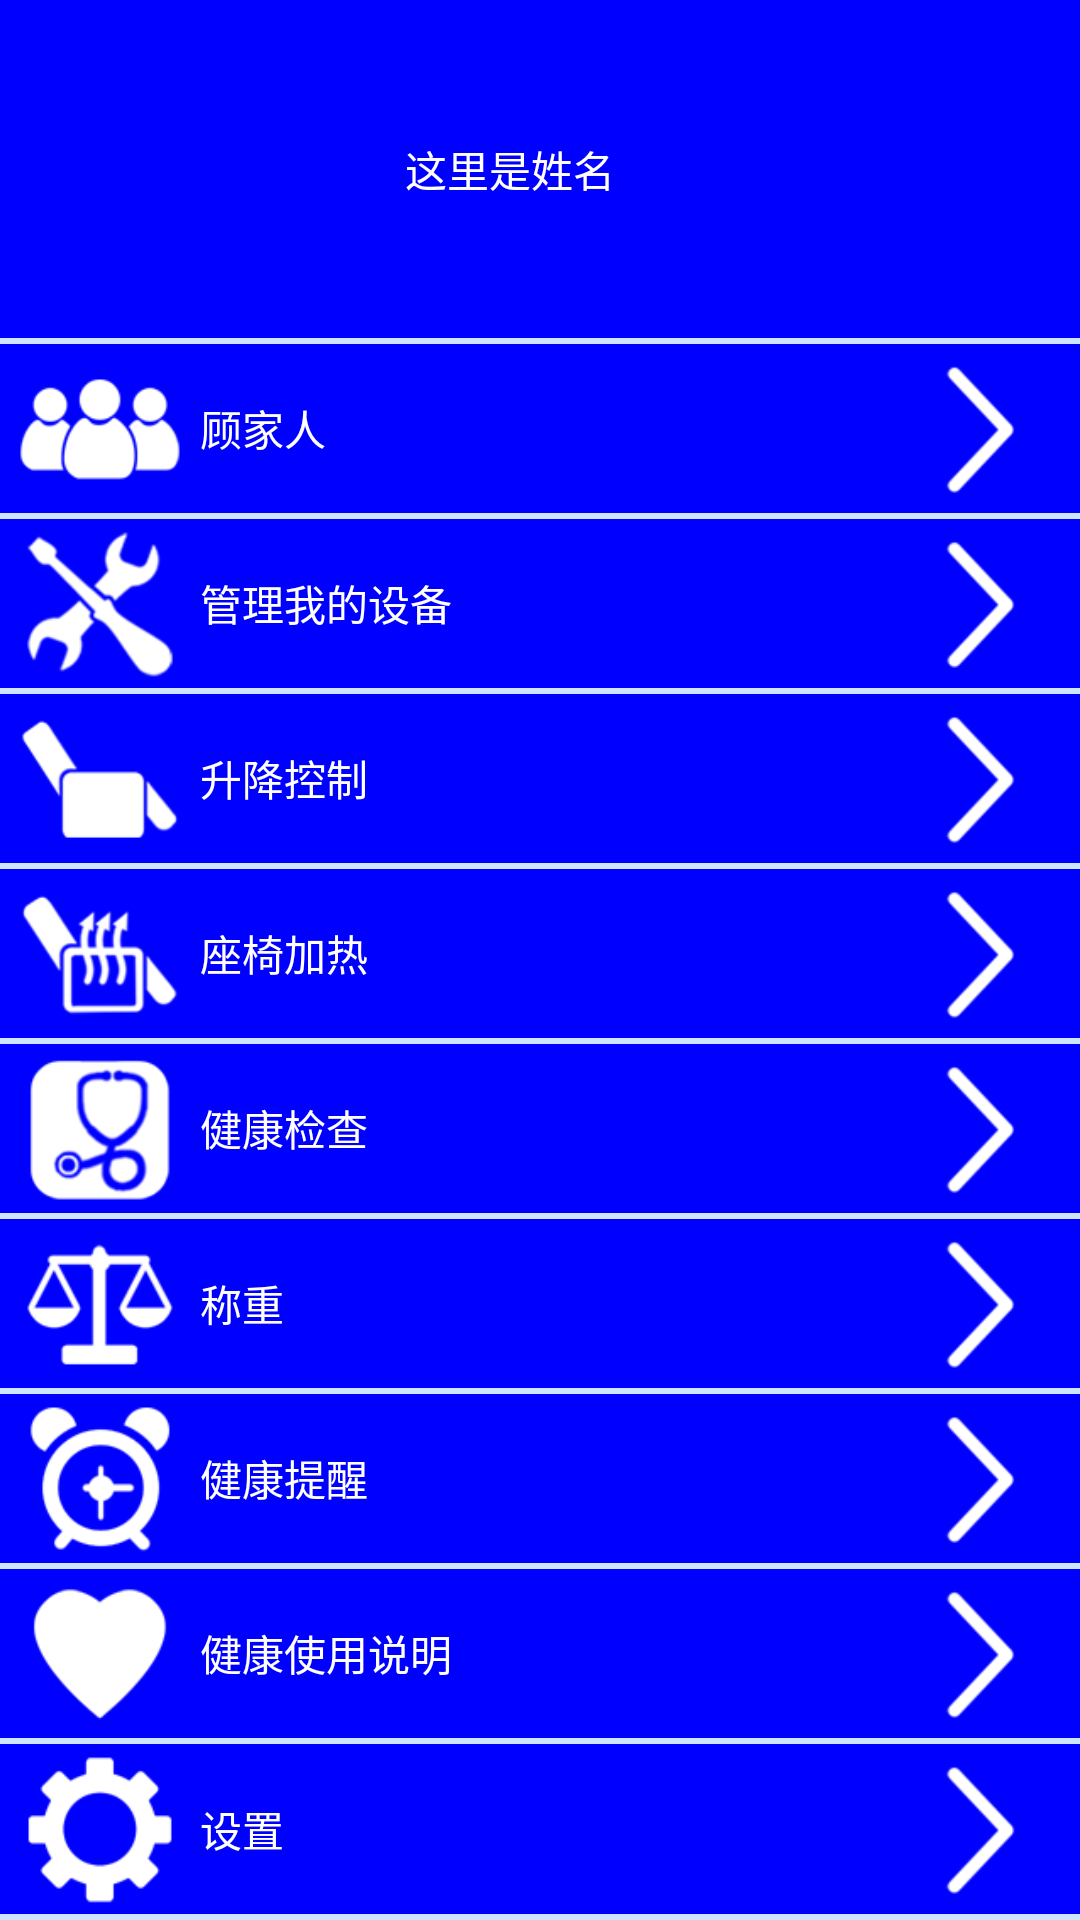

Write the Android layout XML for this screen, with the resource values it uses.
<!-- AndroidManifest.xml: application theme AppBaseTheme -->
<!-- res/layout/page_navigation.xml -->
<LinearLayout xmlns:android="http://schemas.android.com/apk/res/android"
    xmlns:tools="http://schemas.android.com/tools"
    android:layout_width="match_parent"
    android:layout_height="match_parent"
    android:background="@color/main_blue"
    android:orientation="vertical"
    tools:context=".NavigationAty" >

     <LinearLayout
        android:layout_width="match_parent"
        android:layout_height="0dp"
        android:layout_weight="2"
        
        android:orientation="horizontal" >

        <ImageView
            android:id="@+id/imageView1"
            android:layout_width="0dp"
            android:layout_weight="3"
            android:layout_height="fill_parent"
            android:src="@drawable/ic_launcher" />
        <TextView 
            android:id="@+id/nameText"
            android:layout_width="0dp"
            android:layout_weight="5"
            android:layout_height="wrap_content"
            android:layout_gravity="center_vertical"
            android:textColor="@color/white"
            android:text="这里是姓名"/>
       
    </LinearLayout>
    <View 
        android:layout_width="fill_parent"
        android:layout_height="2dp"
        android:background="@color/slight_blue2"/>
    <RelativeLayout style="@style/IndexList" 
        android:id="@+id/gujiaPerson">

        <ImageView
            android:id="@+id/imgPerson"
            style="@style/IndexImage"
            android:src="@drawable/icon_gujiaren" />

        <TextView
            android:id="@+id/textView1"
            style="@style/IndexText"
            android:layout_toRightOf="@+id/imgPerson"
            android:text="顾家人" />

        <ImageView
            style="@style/IndexArrow" />
    </RelativeLayout>

    <View 
        android:layout_width="fill_parent"
        android:layout_height="2dp"
        android:background="@color/slight_blue2"/>

    
    <RelativeLayout style="@style/IndexList" >

        <ImageView
            android:id="@+id/imgPerson"
            style="@style/IndexImage"
            android:src="@drawable/icon_manage_device" />

        <TextView
            android:id="@+id/textView1"
            style="@style/IndexText"
            android:layout_toRightOf="@+id/imgPerson"
            android:text="管理我的设备" />

        <ImageView
            style="@style/IndexArrow" />
    </RelativeLayout>

    <View 
        android:layout_width="fill_parent"
        android:layout_height="2dp"
        android:background="@color/slight_blue2"/>
    
    <RelativeLayout 
        android:id="@+id/lift_control"
        style="@style/IndexList" >

        <ImageView
            android:id="@+id/imgPerson"
            style="@style/IndexImage"
            android:src="@drawable/icon_sofa_control" />

        <TextView
            android:id="@+id/textView1"
            style="@style/IndexText"
            android:layout_toRightOf="@+id/imgPerson"
            android:text="升降控制" />

        <ImageView
            style="@style/IndexArrow" />
    </RelativeLayout>

    <View 
        android:layout_width="fill_parent"
        android:layout_height="2dp"
        android:background="@color/slight_blue2"/>
    
    <RelativeLayout 
        android:id="@+id/seat_heat"
        style="@style/IndexList" >

        <ImageView
            android:id="@+id/imgPerson"
            style="@style/IndexImage"
            android:src="@drawable/icon_sofa_heat" />

        <TextView
            android:id="@+id/textView1"
            style="@style/IndexText"
            android:layout_toRightOf="@+id/imgPerson"
            android:text="座椅加热" />

        <ImageView
            style="@style/IndexArrow" />
    </RelativeLayout>

    <View 
        android:layout_width="fill_parent"
        android:layout_height="2dp"
        android:background="@color/slight_blue2"/>
    
    <RelativeLayout 
        android:id="@+id/checkup"
        style="@style/IndexList" >

        <ImageView
            android:id="@+id/imgPerson"
            style="@style/IndexImage"
            android:src="@drawable/icon_health_exam" />

        <TextView
            android:id="@+id/textView1"
            style="@style/IndexText"
            android:layout_toRightOf="@+id/imgPerson"
            android:text="健康检查" />

        <ImageView
            style="@style/IndexArrow" />
    </RelativeLayout>

    <View 
        android:layout_width="fill_parent"
        android:layout_height="2dp"
        android:background="@color/slight_blue2"/>
    
    <RelativeLayout 
        android:id="@+id/weigh"
        style="@style/IndexList" >

        <ImageView
            android:id="@+id/imgPerson"
            style="@style/IndexImage"
            android:src="@drawable/icon_weight" />

        <TextView
            android:id="@+id/textView1"
            style="@style/IndexText"
            android:layout_toRightOf="@+id/imgPerson"
            android:text="称重" />

        <ImageView
            style="@style/IndexArrow" />
    </RelativeLayout>

    <View 
        android:layout_width="fill_parent"
        android:layout_height="2dp"
        android:background="@color/slight_blue2"/>
    
    <RelativeLayout style="@style/IndexList" >

        <ImageView
            android:id="@+id/imgPerson"
            style="@style/IndexImage"
            android:src="@drawable/icon_health_reminder" />

        <TextView
            android:id="@+id/textView1"
            style="@style/IndexText"
            android:layout_toRightOf="@+id/imgPerson"
            android:text="健康提醒" />

        <ImageView
            style="@style/IndexArrow" />
    </RelativeLayout>

    <View 
        android:layout_width="fill_parent"
        android:layout_height="2dp"
        android:background="@color/slight_blue2"/>
    
    <RelativeLayout style="@style/IndexList" >

        <ImageView
            android:id="@+id/imgPerson"
            style="@style/IndexImage"
            android:src="@drawable/icon_help" />

        <TextView
            android:id="@+id/textView1"
            style="@style/IndexText"
            android:layout_toRightOf="@+id/imgPerson"
            android:text="健康使用说明" />

        <ImageView
            style="@style/IndexArrow" />
    </RelativeLayout>

    <View 
        android:layout_width="fill_parent"
        android:layout_height="2dp"
        android:background="@color/slight_blue2"/>
    <RelativeLayout style="@style/IndexList" >

        <ImageView
            android:id="@+id/imgPerson"
            style="@style/IndexImage"
            android:src="@drawable/icon_manage_option" />

        <TextView
            android:id="@+id/textView1"
            style="@style/IndexText"
            android:layout_toRightOf="@+id/imgPerson"
            android:text="设置" />

        <ImageView
            style="@style/IndexArrow" />
    </RelativeLayout>

    <View 
        android:layout_width="fill_parent"
        android:layout_height="2dp"
        android:background="@color/slight_blue2"/>


</LinearLayout>
<!-- resources referenced by this layout -->
<resources>
  <color name="main_blue">#6db2ff</color>
  <color name="slight_blue2">#cde5ff</color>
  <color name="white">#FFFFFF</color>
  <!-- drawable icon_gujiaren: png bitmap (drawable-hdpi, 6802 bytes) -->
  <!-- drawable icon_health_exam: png bitmap (drawable-hdpi, 10394 bytes) -->
  <!-- drawable icon_health_reminder: png bitmap (drawable-hdpi, 7365 bytes) -->
  <!-- drawable icon_help: png bitmap (drawable-hdpi, 4800 bytes) -->
  <!-- drawable icon_manage_device: png bitmap (drawable-hdpi, 9175 bytes) -->
  <!-- drawable icon_manage_option: png bitmap (drawable-hdpi, 5623 bytes) -->
  <!-- drawable icon_sofa_control: png bitmap (drawable-hdpi, 5707 bytes) -->
  <!-- drawable icon_sofa_heat: png bitmap (drawable-hdpi, 9444 bytes) -->
  <!-- drawable icon_weight: png bitmap (drawable-hdpi, 6174 bytes) -->
  <style name="IndexArrow">
          <item name="android:layout_width">wrap_content</item>
          <item name="android:layout_height">wrap_content</item>
          <item name="android:layout_alignParentRight">true</item>
          <item name="android:layout_centerVertical">true</item>
          <item name="android:src">@drawable/icon_next</item>
      </style>
  <style name="IndexImage">
          <item name="android:layout_width">wrap_content</item>
          <item name="android:layout_height">wrap_content</item>
          <item name="android:layout_alignParentLeft">true</item>
          <item name="android:layout_centerVertical">true</item>
      </style>
  <style name="IndexList">
          <item name="android:layout_width">fill_parent</item>
          <item name="android:layout_height">0dp</item>
          <item name="android:layout_weight">1</item>
      </style>
  <style name="IndexText">
          <item name="android:layout_width">wrap_content</item>
          <item name="android:layout_height">wrap_content</item>
          <item name="android:layout_centerVertical">true</item>
          <item name="android:textColor">@color/white</item>
      </style>
  <style name="AppBaseTheme" parent="android:Theme.Light.NoTitleBar">
          <item name="android:background">#ff0000ff</item>
      </style>
  <!-- drawable icon_next: png bitmap (drawable-hdpi, 4753 bytes) -->
</resources>
